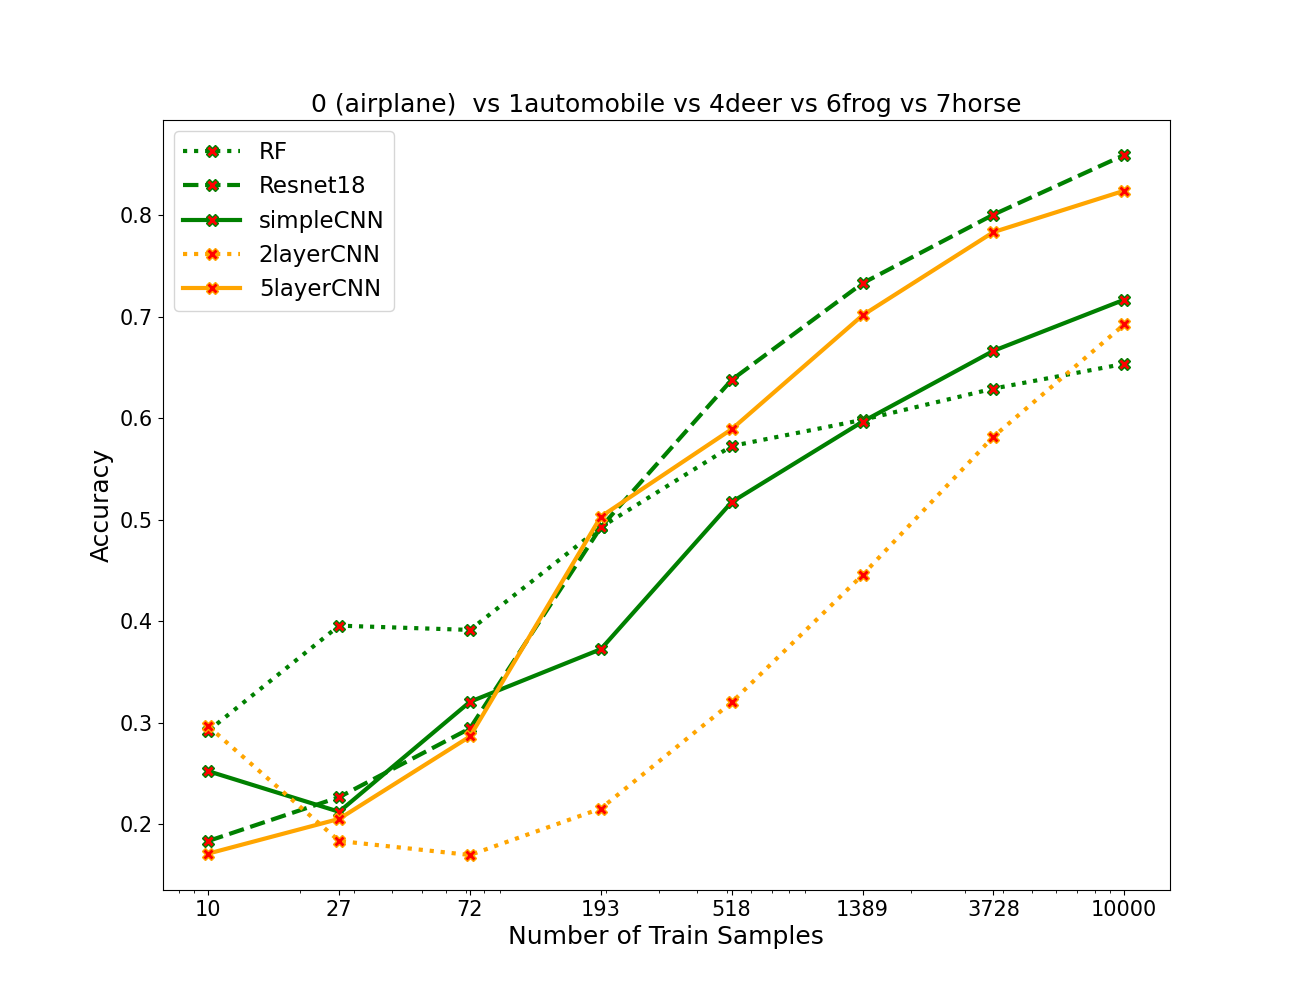

The data file committed next to this chart (first rows):
algos, 0, 1, 2, 3, 4, 5, 6, 7
RF, 0.2922, 0.3958, 0.3916, 0.4928, 0.5728, 0.5986, 0.6294, 0.6538
resnet, 0.1836, 0.2268, 0.2946, 0.4928, 0.638, 0.7332, 0.8008, 0.8596
simpleCNN, 0.2524, 0.2124, 0.3208, 0.3726, 0.5176, 0.5968, 0.6666, 0.717
2layercnn, 0.2966, 0.1836, 0.1698, 0.2156, 0.3202, 0.4458, 0.582, 0.6926
5layercnn, 0.1712, 0.2054, 0.2866, 0.5032, 0.5894, 0.7016, 0.7836, 0.8244
